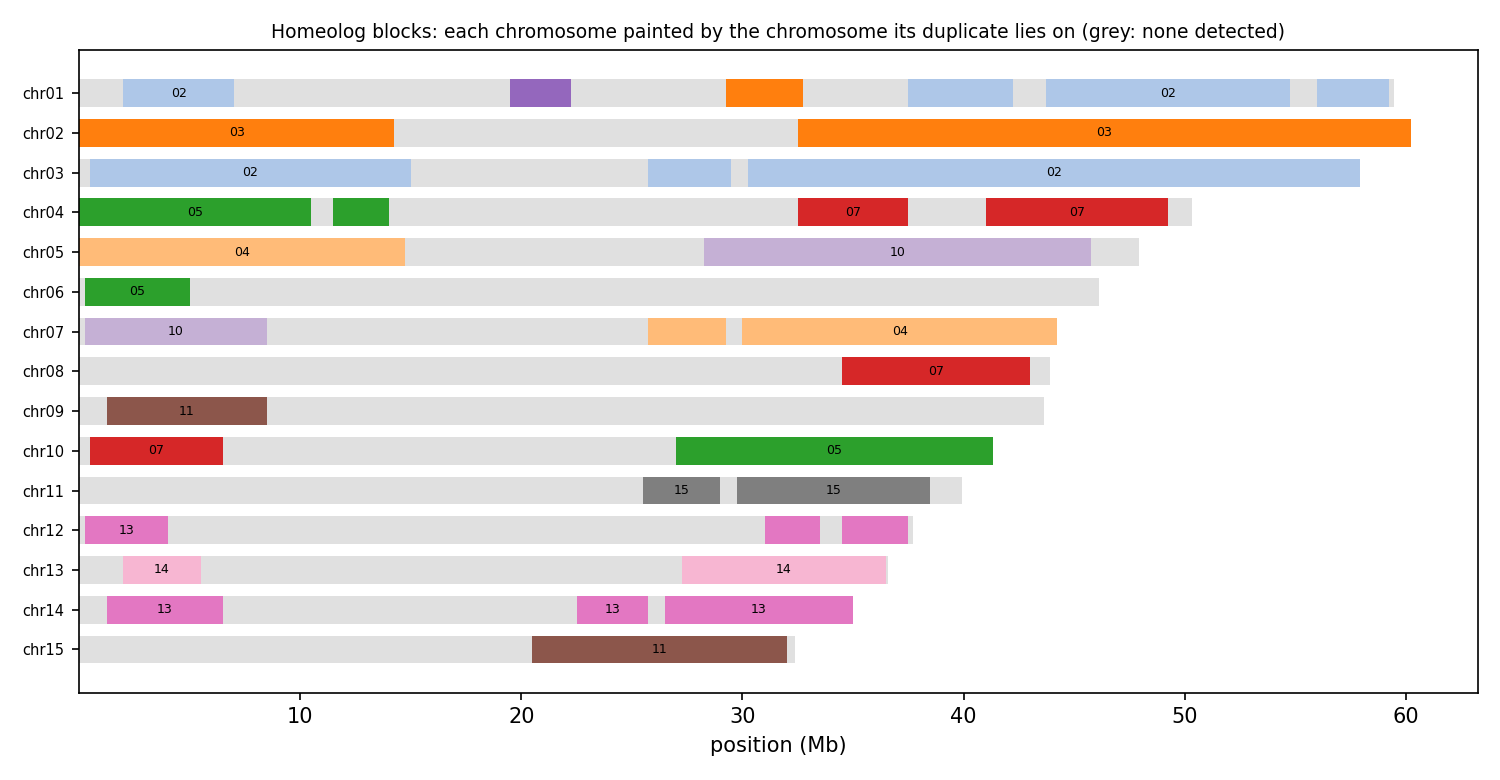

Data behind this chart, as committed beside it:
anchor	chrom	win_start	win_end	best	best_dist	second	second_dist	median_dist	z	homeolog_like
HAP1_chr01	chr01	1	250000	chr02	0.07664	chr03	0.08339	0.09345	3.21	yes
HAP1_chr01	chr01	250001	500000	chr03	0.07579	chr02	0.07646	0.09655	7.67	yes
HAP1_chr01	chr01	500001	750000	chr02	0.08659	chr03	0.09857	0.1209	10.02	yes
HAP1_chr01	chr01	750001	1000000	chr02	0.06543	chr03	0.06872	0.08130	4.86	yes
HAP1_chr01	chr01	1000001	1250000	chr02	0.08309	chr03	0.08442	0.1084	4.58	yes
HAP1_chr01	chr01	1250001	1500000	chr03	0.07924	chr02	0.08148	0.1034	14.11	yes
HAP1_chr01	chr01	1500001	1750000	chr03	0.08502	chr02	0.08975	0.1213	4.50	yes
HAP1_chr01	chr01	1750001	2000000	chr03	0.08736	chr02	0.09302	0.122	5.28	yes
HAP1_chr01	chr01	2000001	2250000	chr02	0.08792	chr03	0.09306	0.131	7.20	yes
HAP1_chr01	chr01	2250001	2500000	chr02	0.08072	chr03	0.08508	0.1115	3.19	yes
HAP1_chr01	chr01	2500001	2750000	chr02	0.08376	chr03	0.08458	0.1257	7.35	yes
HAP1_chr01	chr01	2750001	3000000	chr03	0.08890	chr02	0.09232	0.1155	4.30	yes
HAP1_chr01	chr01	3000001	3250000	chr02	0.07232	chr03	0.07371	0.08792	4.03	yes
HAP1_chr01	chr01	3250001	3500000	chr02	0.07816	chr03	0.08332	0.09560	3.52	yes
HAP1_chr01	chr01	3500001	3750000	chr02	0.07929	chr03	0.08200	0.1053	6.87	yes
HAP1_chr01	chr01	3750001	4000000	chr03	0.08874	chr02	0.09228	0.1171	4.60	yes
HAP1_chr01	chr01	4000001	4250000	chr02	0.05867	chr03	0.05954	0.07671	3.67	yes
HAP1_chr01	chr01	4250001	4500000	chr03	0.06169	chr02	0.06264	0.07074	5.66	yes
HAP1_chr01	chr01	4500001	4750000	chr03	0.07955	chr02	0.09005	0.09560	2.69	no
HAP1_chr01	chr01	4750001	5000000	chr02	0.07316	chr03	0.07624	0.09069	6.71	yes
HAP1_chr01	chr01	5000001	5250000	chr02	0.09134	chr03	0.09477	0.1373	10.64	yes
HAP1_chr01	chr01	5250001	5500000	chr02	0.08433	chr03	0.09054	0.1061	3.61	yes
HAP1_chr01	chr01	5500001	5750000	chr02	0.07765	chr03	0.08420	0.09331	2.44	no
HAP1_chr01	chr01	5750001	6000000	chr02	0.07217	chr03	0.07400	0.09507	4.89	yes
HAP1_chr01	chr01	6000001	6250000	chr02	0.06917	chr03	0.07040	0.09292	7.86	yes
HAP1_chr01	chr01	6250001	6500000	chr03	0.07306	chr02	0.07609	0.1047	12.49	yes
HAP1_chr01	chr01	6500001	6750000	chr02	0.07800	chr03	0.08304	0.1069	5.77	yes
HAP1_chr01	chr01	6750001	7000000	chr02	0.08063	chr03	0.08144	0.1136	5.46	yes
HAP1_chr01	chr01	7000001	7250000	chr03	0.08624	chr02	0.08886	0.1132	5.22	yes
HAP1_chr01	chr01	7250001	7500000	chr03	0.09052	chr02	0.09466	0.1103	5.34	yes
HAP1_chr01	chr01	7500001	7750000	chr03	0.07351	chr02	0.07397	0.08466	2.30	no
HAP1_chr01	chr01	7750001	8000000	chr02	0.08250	chr03	0.08493	0.1105	4.02	yes
HAP1_chr01	chr01	8000001	8250000	chr02	0.07661	chr03	0.07972	0.09908	5.21	yes
HAP1_chr01	chr01	8250001	8500000	chr03	0.07859	chr02	0.07999	0.1019	2.87	no
HAP1_chr01	chr01	8500001	8750000	chr02	0.06976	chr03	0.08687	0.1222	7.76	yes
HAP1_chr01	chr01	8750001	9000000	chr02	0.08257	chr03	0.08280	0.1031	7.04	yes
HAP1_chr01	chr01	9000001	9250000	chr03	0.09047	chr02	0.09076	0.1086	1.74	no
HAP1_chr01	chr01	9250001	9500000	chr03	0.07730	chr02	0.07865	0.09738	5.90	yes
HAP1_chr01	chr01	9500001	9750000	chr02	0.07741	chr03	0.08071	0.09144	1.52	no
HAP1_chr01	chr01	9750001	10000000	chr02	0.08407	chr03	0.08468	0.1	4.06	yes
HAP1_chr01	chr01	10000001	10250000	chr03	0.08947	chr02	0.09233	0.1158	5.41	yes
HAP1_chr01	chr01	10250001	10500000	chr02	0.08803	chr03	0.09233	0.1041	6.07	yes
HAP1_chr01	chr01	10500001	10750000	chr02	0.07368	chr03	0.08205	0.08942	2.26	no
HAP1_chr01	chr01	10750001	11000000	chr02	0.07535	chr03	0.07692	0.08821	1.71	no
HAP1_chr01	chr01	11000001	11250000	chr03	0.08187	chr02	0.08452	0.09761	3.52	yes
HAP1_chr01	chr01	11250001	11500000	chr02	0.08912	chr03	0.09493	0.114	3.52	yes
HAP1_chr01	chr01	11500001	11750000	chr03	0.08591	chr02	0.09050	0.1031	5.58	yes
HAP1_chr01	chr01	11750001	12000000	chr03	0.07302	chr02	0.07520	0.08940	5.22	yes
HAP1_chr01	chr01	12000001	12250000	chr03	0.07732	chr02	0.08322	0.09969	4.22	yes
HAP1_chr01	chr01	12250001	12500000	chr03	0.06183	chr02	0.06418	0.06983	2.73	no
HAP1_chr01	chr01	12500001	12750000	chr02	0.08224	chr03	0.08330	0.108	3.49	yes
HAP1_chr01	chr01	12750001	13000000	chr02	0.08205	chr03	0.08452	0.09858	3.25	yes
HAP1_chr01	chr01	13000001	13250000	chr03	0.07946	chr02	0.08048	0.09294	3.10	yes
HAP1_chr01	chr01	13250001	13500000	chr03	0.08245	chr02	0.08826	0.101	3.19	yes
HAP1_chr01	chr01	13500001	13750000	chr03	0.05692	chr02	0.05808	0.06179	4.54	yes
HAP1_chr01	chr01	13750001	14000000	chr02	0.07528	chr03	0.07648	0.08613	3.23	yes
HAP1_chr01	chr01	14000001	14250000	chr02	0.06419	chr03	0.06422	0.06965	1.06	no
HAP1_chr01	chr01	14250001	14500000	chr02	0.05392	chr03	0.05468	0.05835	1.35	no
HAP1_chr01	chr01	14500001	14750000	chr03	0.08816	chr04	0.09164	0.1031	4.59	yes
HAP1_chr01	chr01	14750001	15000000	chr03	0.06277	chr02	0.06294	0.07005	1.89	no
... 2,652 more rows
